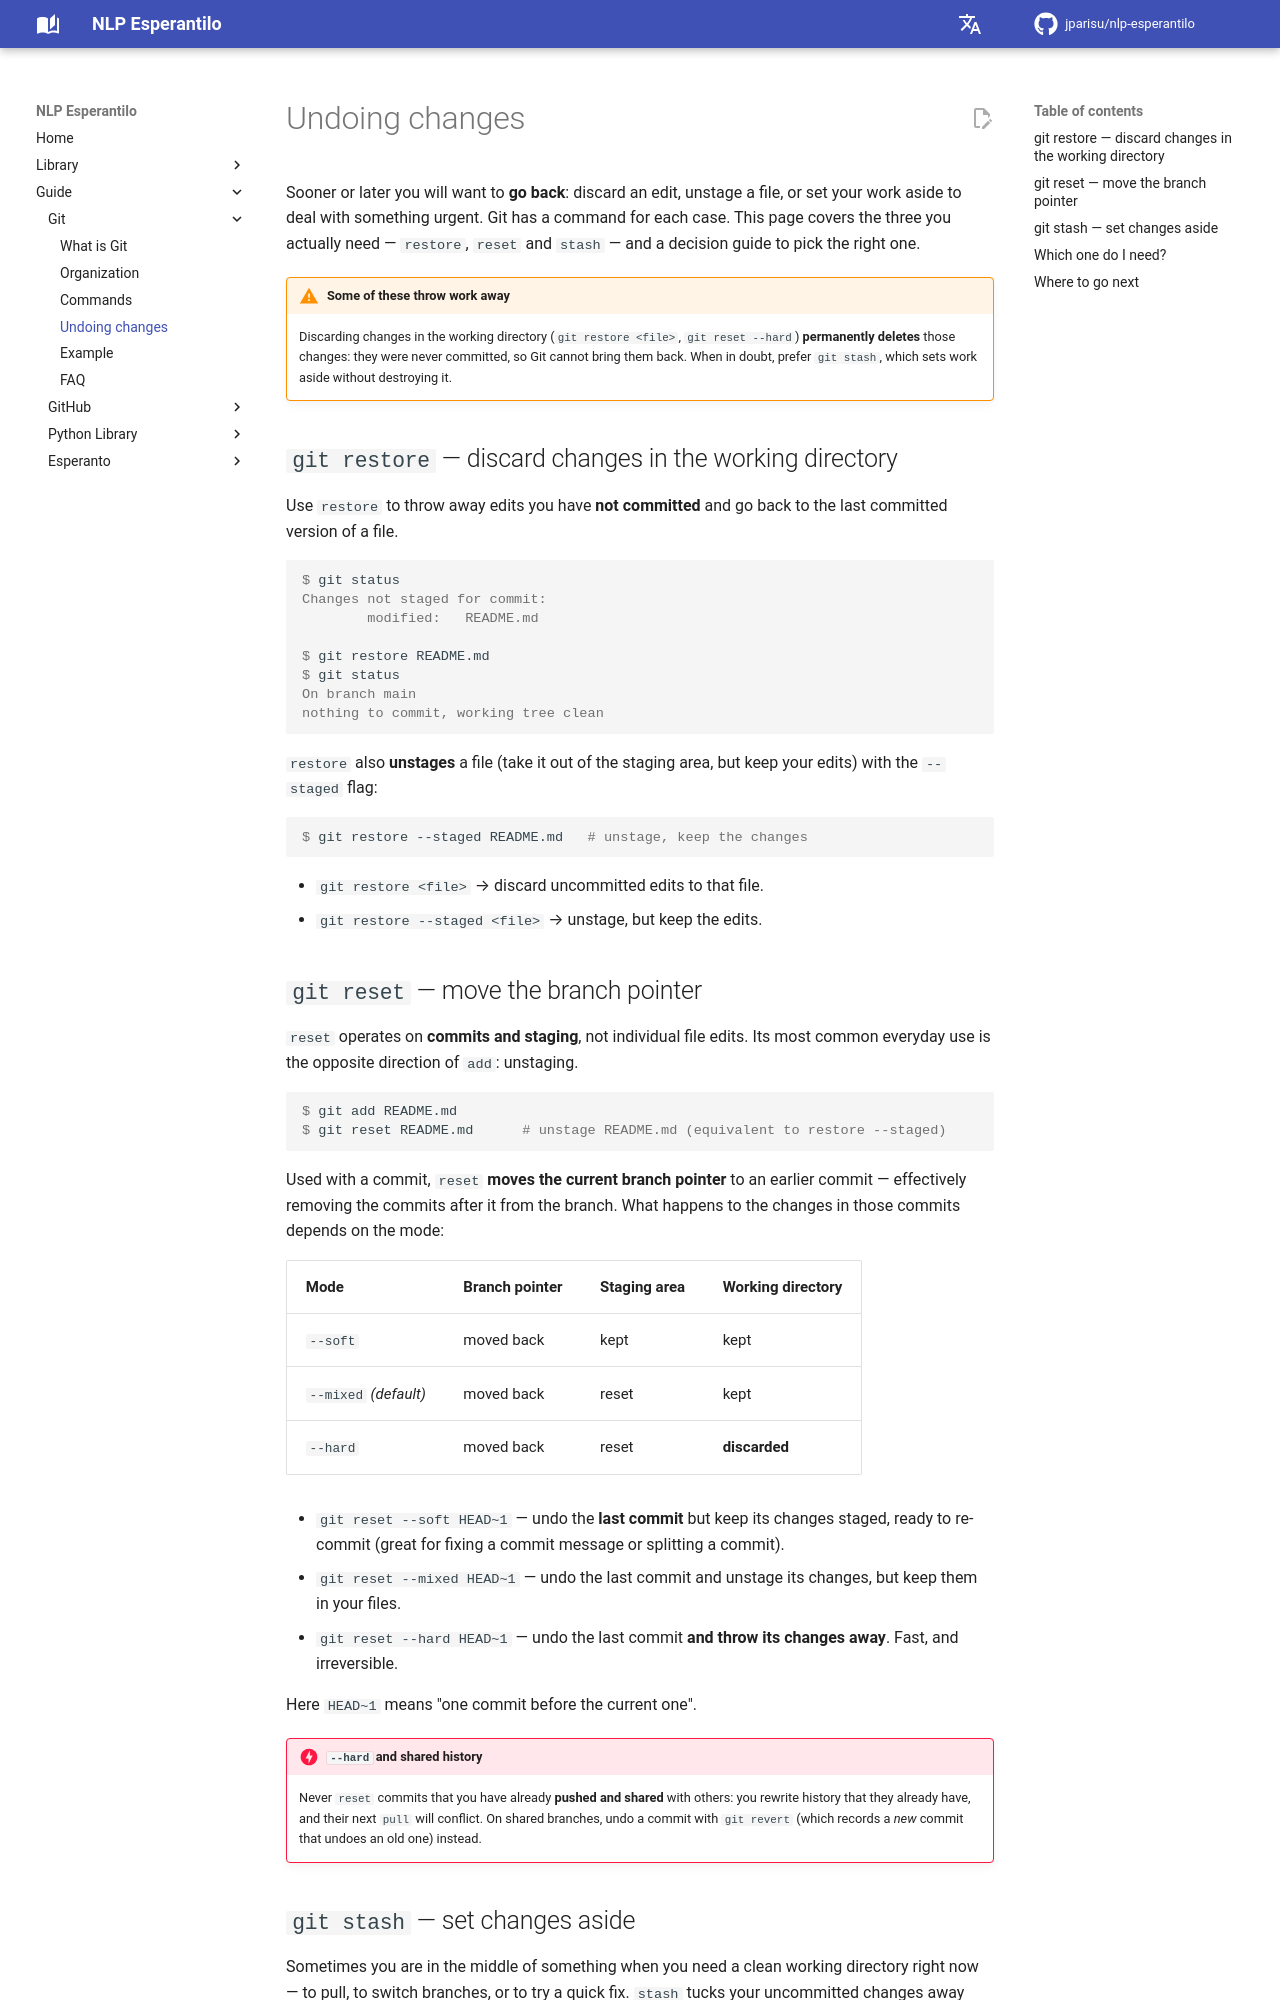

repository: jparisu/nlp-esperantilo · page: guide/git/undoing-changes/index.html · generator: mkdocs

# Undoing changes

Sooner or later you will want to **go back**: discard an edit, unstage a file, or
set your work aside to deal with something urgent. Git has a command for each
case. This page covers the three you actually need — `restore`, `reset` and
`stash` — and a decision guide to pick the right one.

!!! warning "Some of these throw work away"
    Discarding changes in the working directory (`git restore <file>`,
    `git reset --hard`) **permanently deletes** those changes: they were never
    committed, so Git cannot bring them back. When in doubt, prefer `git stash`,
    which sets work aside without destroying it.

## `git restore` — discard changes in the working directory

Use `restore` to throw away edits you have **not committed** and go back to the
last committed version of a file.

```console
$ git status
Changes not staged for commit:
        modified:   README.md

$ git restore README.md
$ git status
On branch main
nothing to commit, working tree clean
```

`restore` also **unstages** a file (take it out of the staging area, but keep
your edits) with the `--staged` flag:

```console
$ git restore --staged README.md   # unstage, keep the changes
```

- `git restore <file>` → discard uncommitted edits to that file.
- `git restore --staged <file>` → unstage, but keep the edits.
